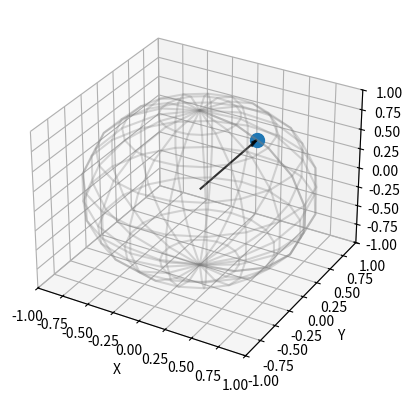

The matplotlib source for this figure:
import numpy as np
import matplotlib.pyplot as plt
from mpl_toolkits.mplot3d import Axes3D

# Define the state vector
psi = (1/np.sqrt(2)) * np.array([[1], [1j]])

# Define the Pauli matrices
mx = np.array([[0, 1], [1, 0]])
my = np.array([[0, -1j], [1j, 0]])
mz = np.array([[1, 0], [0, -1]])

# Calculate the expectation values
x_exp = np.real(np.dot(np.conj(psi.T), np.dot(mx, psi)))
y_exp = np.real(np.dot(np.conj(psi.T), np.dot(my, psi)))
z_exp = np.real(np.dot(np.conj(psi.T), np.dot(mz, psi)))

# Construct the density matrix
rho = (np.identity(2) + x_exp * mx + y_exp * my + z_exp * mz) / 2

# Calculate the eigenvalues and eigenvectors of the density matrix
evals, evecs = np.linalg.eig(rho)

# Calculate the probabilities of measuring each eigenstate
probs = np.real(np.diag(np.dot(np.conj(evecs.T), np.dot(rho, evecs))))

# Calculate the Bloch vector
bloch = np.real([np.trace(np.dot(mx, rho)), np.trace(np.dot(my, rho)), np.trace(np.dot(mz, rho))])

print(rho)

# Define the sphere surface
u, v = np.mgrid[0:2*np.pi:20j, 0:np.pi:10j]
x = np.cos(u)*np.sin(v)
y = np.sin(u)*np.sin(v)
z = np.cos(v)

# Create the plot
fig = plt.figure()
ax = fig.add_subplot(111, projection='3d')

# Plot the sphere surface
ax.plot_wireframe(x, y, z, color='gray', alpha=0.3)

# Plot the Bloch vector
ax.scatter(bloch[0], bloch[1], bloch[2], s=100)

# Add the arrow to the plot
arrow_length = 0.5
ax.quiver(0, 0, 0, bloch[0], bloch[1], bloch[2],  color='black', alpha=0.8, arrow_length_ratio=0.1)

# Set the axis limits and labels
ax.set_xlim(-1, 1)
ax.set_ylim(-1, 1)
ax.set_zlim(-1, 1)
ax.set_xlabel('X')
ax.set_ylabel('Y')
ax.set_zlabel('Z')

# Show the plot
plt.show()
